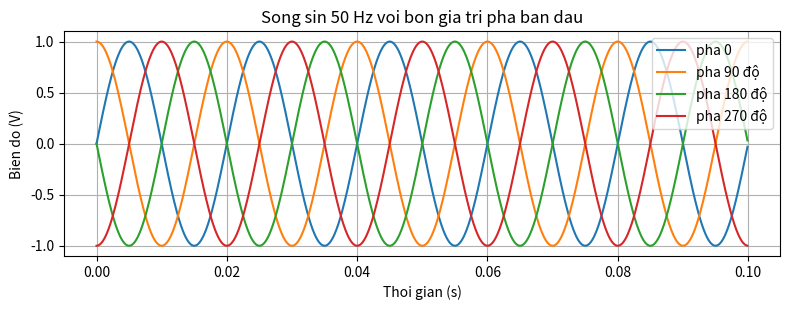

The matplotlib source for this figure:
import matplotlib.pyplot as plt
import numpy as np
fs = 10000
f0 = 50
t = np.arange(0, 0.1, 1 / fs)
phases = [0, 90, 180, 270]
labels = ["pha 0", "pha 90 độ", "pha 180 độ", "pha 270 độ"]
plt.figure(figsize=(8, 3.2))
for phase, label in zip(phases, labels):
    plt.plot(t, np.sin(2 * np.pi * f0 * t + np.radians(phase)), label=label)

T = 1/f0
T_points = np.array([ 0, T/4, T/2, 3*T/4])
for phase in (0, 90, 180, 270):
    y = np.sin(2 * np.pi * f0 * T_points + np.deg2rad(phase))
    print(phase, "do: ", np.round(y,2))


plt.title("Song sin 50 Hz voi bon gia tri pha ban dau")
plt.xlabel("Thoi gian (s)")
plt.ylabel("Bien do (V)")
plt.legend(loc="upper right")
plt.grid(True)
plt.tight_layout()

plt.savefig("Bài 2.png")
plt.show()
